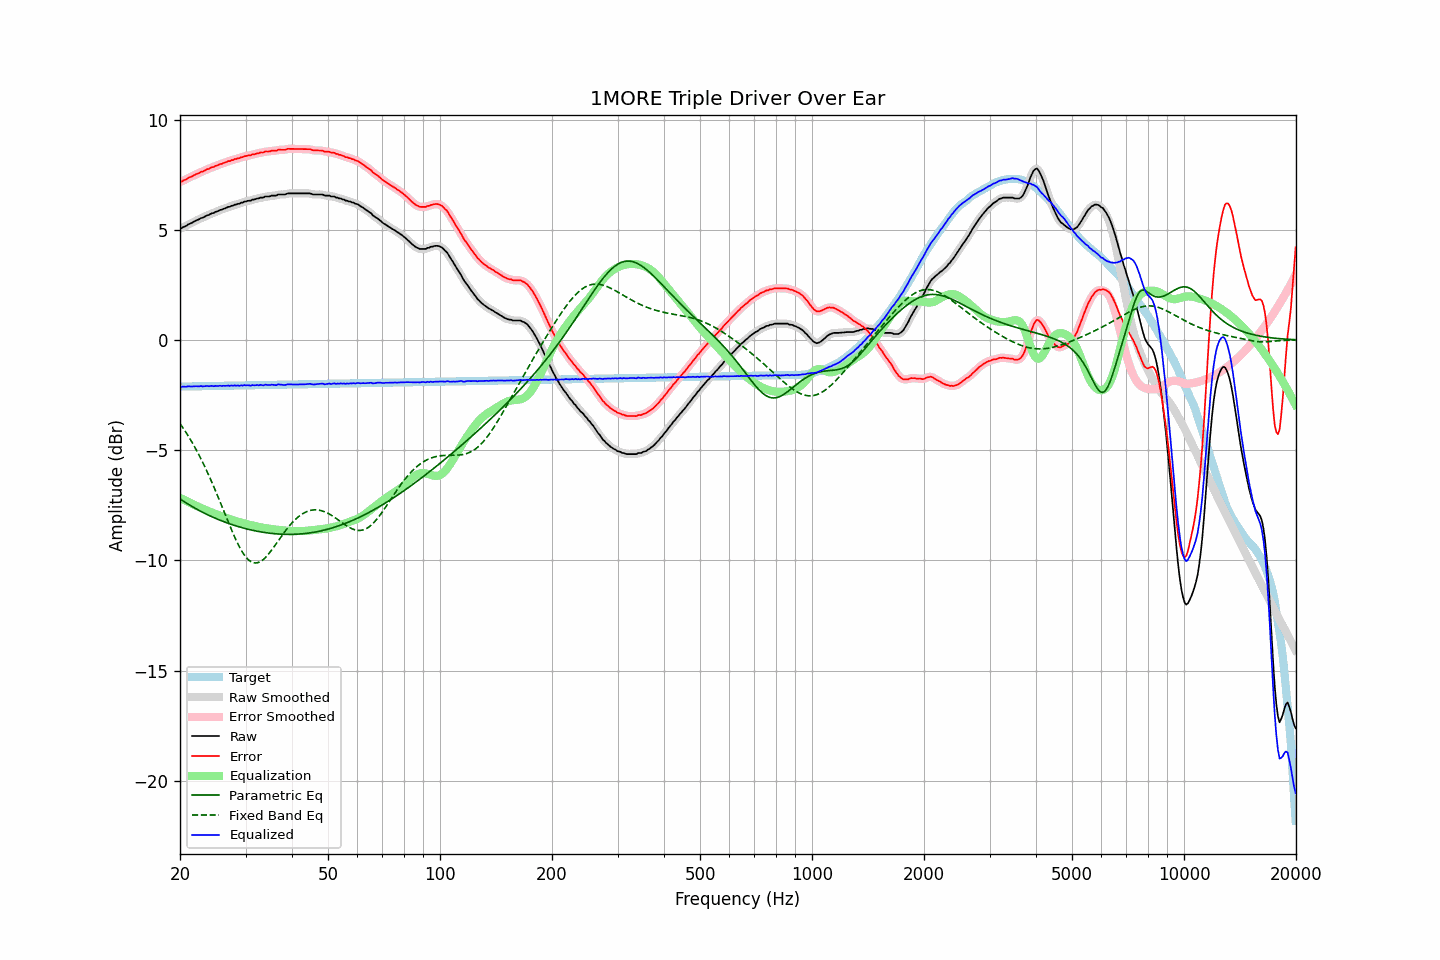

The table this chart was drawn from, first rows:
frequency, raw, error, smoothed, error_smoothed, equalization, parametric_eq, fixed_band_eq, equalized_raw, equalized_smoothed, target
20.00, 5.06, 7.18, 5.06, 7.17, -7.16, -7.21, -3.79, -2.10, -2.11, -2.12
20.20, 5.07, 7.19, 5.08, 7.20, -7.20, -7.26, -3.90, -2.13, -2.11, -2.11
20.40, 5.12, 7.24, 5.12, 7.23, -7.24, -7.31, -4.00, -2.11, -2.12, -2.11
20.61, 5.15, 7.26, 5.15, 7.26, -7.27, -7.35, -4.11, -2.12, -2.12, -2.11
20.81, 5.18, 7.29, 5.19, 7.30, -7.31, -7.40, -4.22, -2.12, -2.11, -2.11
21.02, 5.24, 7.35, 5.23, 7.34, -7.34, -7.44, -4.34, -2.10, -2.11, -2.11
21.23, 5.27, 7.38, 5.27, 7.38, -7.38, -7.49, -4.46, -2.11, -2.11, -2.11
21.44, 5.30, 7.41, 5.31, 7.41, -7.41, -7.53, -4.58, -2.11, -2.10, -2.11
21.66, 5.34, 7.45, 5.34, 7.45, -7.45, -7.58, -4.71, -2.11, -2.11, -2.10
21.87, 5.38, 7.49, 5.38, 7.49, -7.49, -7.62, -4.83, -2.10, -2.10, -2.10
22.09, 5.42, 7.52, 5.42, 7.52, -7.52, -7.66, -4.97, -2.10, -2.10, -2.10
22.31, 5.45, 7.55, 5.46, 7.56, -7.55, -7.70, -5.10, -2.10, -2.10, -2.10
22.54, 5.48, 7.58, 5.49, 7.59, -7.59, -7.74, -5.24, -2.10, -2.10, -2.10
22.76, 5.53, 7.63, 5.52, 7.62, -7.62, -7.78, -5.39, -2.09, -2.10, -2.10
22.99, 5.54, 7.64, 5.55, 7.65, -7.65, -7.81, -5.53, -2.11, -2.10, -2.10
23.22, 5.58, 7.68, 5.59, 7.68, -7.68, -7.85, -5.68, -2.10, -2.10, -2.10
23.45, 5.62, 7.72, 5.62, 7.71, -7.71, -7.89, -5.84, -2.09, -2.10, -2.09
23.69, 5.66, 7.75, 5.65, 7.75, -7.74, -7.92, -5.99, -2.08, -2.09, -2.09
23.92, 5.67, 7.76, 5.69, 7.78, -7.77, -7.96, -6.15, -2.10, -2.09, -2.09
24.16, 5.72, 7.81, 5.71, 7.80, -7.80, -7.99, -6.32, -2.08, -2.09, -2.09
24.40, 5.75, 7.84, 5.75, 7.83, -7.83, -8.03, -6.48, -2.08, -2.09, -2.09
24.65, 5.76, 7.85, 5.78, 7.86, -7.86, -8.06, -6.65, -2.10, -2.09, -2.09
24.89, 5.81, 7.90, 5.80, 7.89, -7.89, -8.09, -6.83, -2.08, -2.09, -2.09
25.14, 5.83, 7.92, 5.84, 7.92, -7.92, -8.12, -7.00, -2.09, -2.08, -2.08
25.39, 5.86, 7.95, 5.87, 7.95, -7.95, -8.15, -7.18, -2.08, -2.08, -2.08
25.65, 5.90, 7.98, 5.89, 7.97, -7.97, -8.18, -7.36, -2.07, -2.08, -2.08
25.91, 5.91, 7.99, 5.92, 8.00, -8.00, -8.21, -7.54, -2.09, -2.08, -2.08
26.16, 5.95, 8.03, 5.95, 8.03, -8.03, -8.24, -7.72, -2.07, -2.08, -2.08
26.43, 5.97, 8.05, 5.98, 8.05, -8.05, -8.26, -7.90, -2.08, -2.08, -2.08
26.69, 6.00, 8.08, 6.00, 8.08, -8.08, -8.29, -8.08, -2.08, -2.08, -2.08
26.96, 6.04, 8.12, 6.03, 8.11, -8.10, -8.32, -8.26, -2.06, -2.07, -2.07
27.23, 6.04, 8.12, 6.06, 8.13, -8.13, -8.34, -8.43, -2.09, -2.07, -2.07
27.50, 6.09, 8.16, 6.08, 8.15, -8.15, -8.37, -8.61, -2.06, -2.07, -2.07
27.77, 6.09, 8.16, 6.10, 8.17, -8.17, -8.39, -8.78, -2.08, -2.07, -2.07
28.05, 6.14, 8.21, 6.13, 8.20, -8.20, -8.42, -8.94, -2.05, -2.06, -2.07
28.33, 6.14, 8.21, 6.15, 8.22, -8.22, -8.44, -9.10, -2.08, -2.07, -2.07
28.62, 6.18, 8.25, 6.18, 8.24, -8.24, -8.46, -9.25, -2.06, -2.07, -2.07
28.90, 6.18, 8.25, 6.19, 8.26, -8.26, -8.48, -9.39, -2.08, -2.07, -2.06
29.19, 6.23, 8.30, 6.22, 8.29, -8.29, -8.50, -9.52, -2.05, -2.06, -2.06
29.48, 6.23, 8.29, 6.24, 8.31, -8.31, -8.52, -9.65, -2.07, -2.06, -2.06
29.78, 6.28, 8.34, 6.27, 8.33, -8.33, -8.54, -9.75, -2.04, -2.05, -2.06
30.08, 6.28, 8.34, 6.29, 8.35, -8.34, -8.56, -9.85, -2.06, -2.05, -2.06
30.38, 6.31, 8.37, 6.31, 8.36, -8.36, -8.58, -9.93, -2.05, -2.06, -2.06
30.68, 6.32, 8.38, 6.32, 8.38, -8.38, -8.60, -10.00, -2.06, -2.06, -2.06
30.99, 6.32, 8.38, 6.34, 8.39, -8.40, -8.62, -10.05, -2.08, -2.06, -2.06
31.30, 6.37, 8.43, 6.35, 8.41, -8.41, -8.63, -10.09, -2.04, -2.06, -2.05
31.61, 6.37, 8.42, 6.38, 8.43, -8.43, -8.65, -10.11, -2.06, -2.05, -2.05
31.93, 6.39, 8.44, 6.40, 8.45, -8.45, -8.66, -10.12, -2.05, -2.05, -2.05
32.24, 6.42, 8.47, 6.41, 8.46, -8.46, -8.68, -10.11, -2.04, -2.05, -2.05
32.57, 6.42, 8.47, 6.44, 8.48, -8.48, -8.69, -10.09, -2.06, -2.04, -2.05
32.89, 6.46, 8.51, 6.45, 8.49, -8.50, -8.70, -10.05, -2.03, -2.05, -2.05
33.22, 6.46, 8.51, 6.46, 8.51, -8.51, -8.72, -10.01, -2.05, -2.05, -2.05
33.55, 6.46, 8.51, 6.48, 8.53, -8.52, -8.73, -9.95, -2.06, -2.04, -2.04
33.89, 6.51, 8.56, 6.49, 8.54, -8.54, -8.74, -9.88, -2.02, -2.04, -2.04
34.23, 6.51, 8.55, 6.51, 8.55, -8.55, -8.75, -9.80, -2.04, -2.04, -2.04
34.57, 6.51, 8.55, 6.52, 8.56, -8.56, -8.76, -9.72, -2.05, -2.04, -2.04
34.92, 6.52, 8.56, 6.53, 8.57, -8.57, -8.77, -9.63, -2.05, -2.04, -2.04
35.27, 6.55, 8.59, 6.54, 8.58, -8.58, -8.78, -9.53, -2.03, -2.04, -2.04
35.62, 6.55, 8.59, 6.55, 8.58, -8.59, -8.78, -9.43, -2.04, -2.04, -2.04
35.97, 6.55, 8.59, 6.56, 8.59, -8.60, -8.79, -9.33, -2.04, -2.04, -2.03
... 635 more rows
